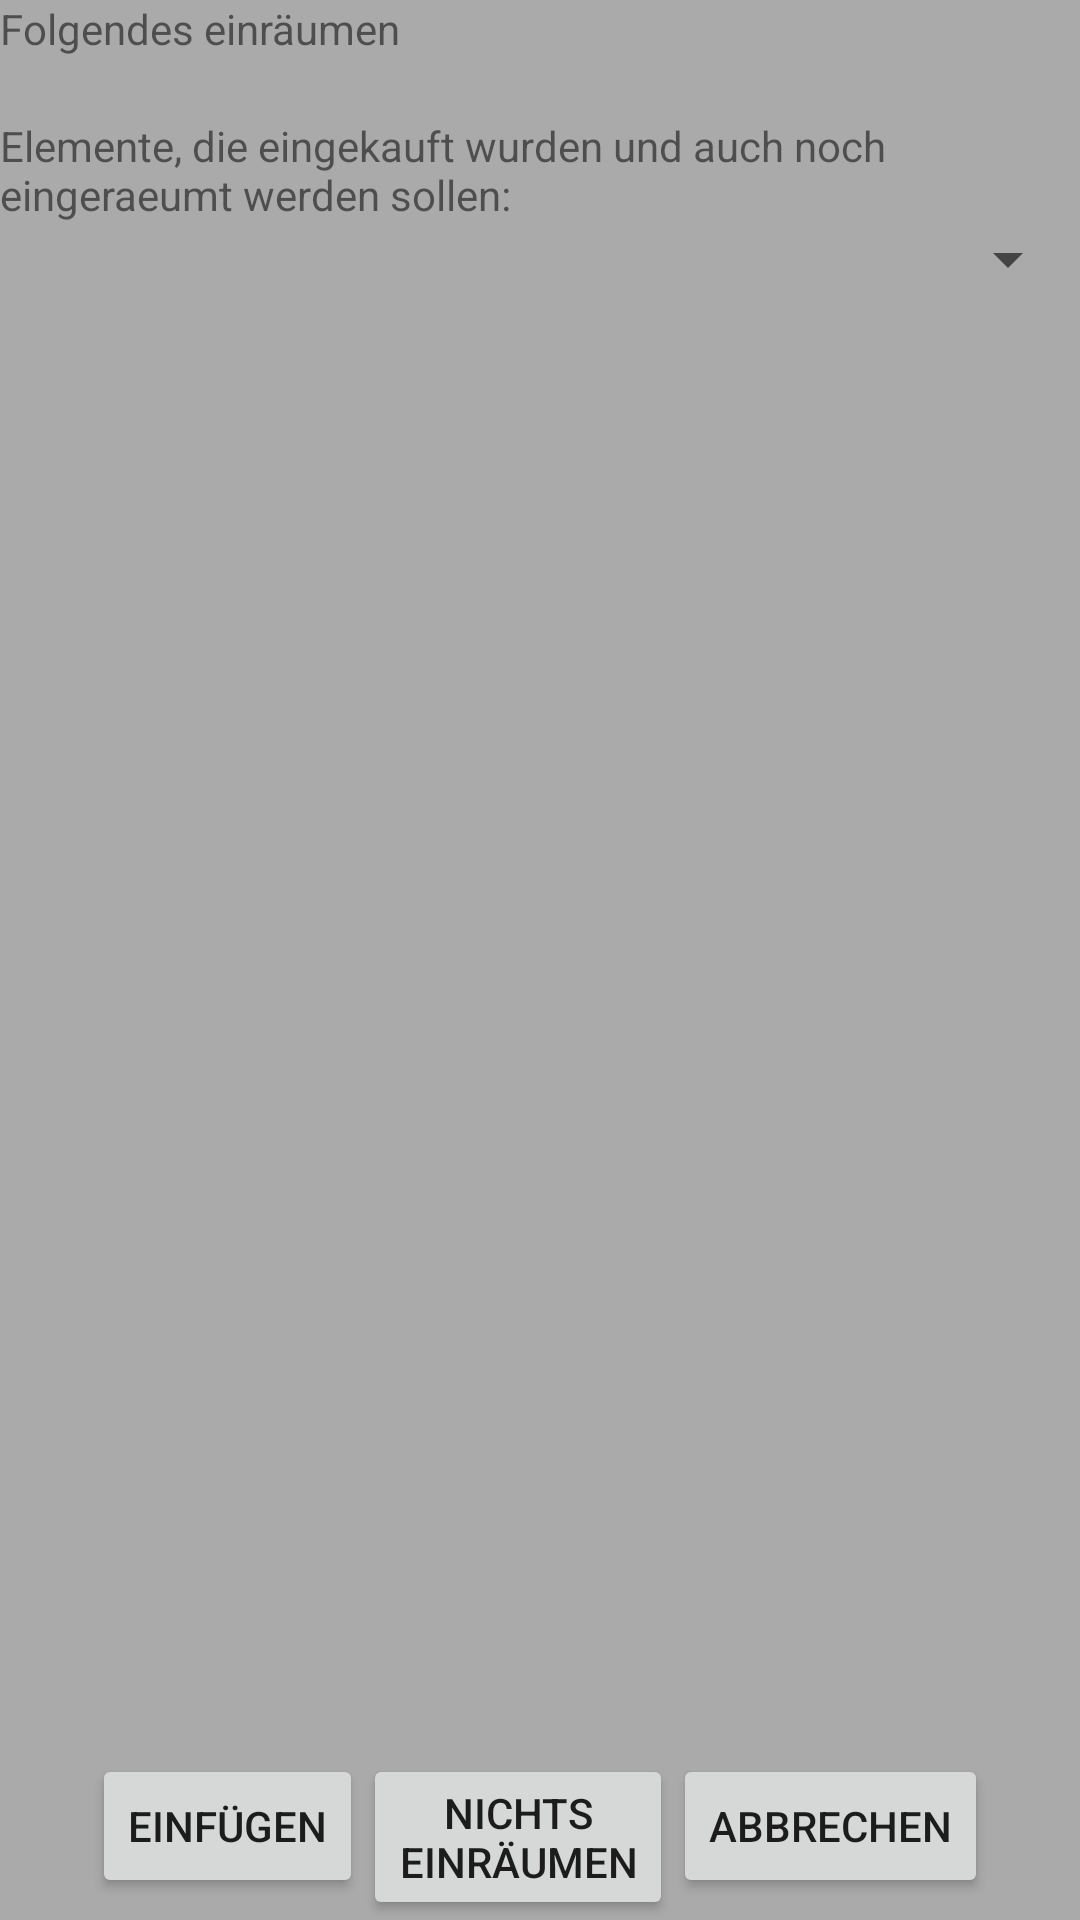

Here is an Android app screen rendered from its layout file. Give the layout XML and the strings, colors and styles it references.
<!-- AndroidManifest.xml: application theme AppTheme -->
<!-- res/layout/einkauf_abschliessen.xml -->
<?xml version="1.0" encoding="utf-8"?>
<LinearLayout
    xmlns:android="http://schemas.android.com/apk/res/android"
    android:layout_width="match_parent"
    android:layout_height="match_parent"
    android:background="@android:color/darker_gray"
    android:orientation="vertical">


    <ScrollView android:id="@+id/ScrollView01"
        android:layout_width="fill_parent"
        android:layout_height="0dp"
        android:layout_weight="1">

        <LinearLayout
            android:layout_width="match_parent"
            android:layout_height="wrap_content"
            android:layout_below="@id/textFolgendesEinraumen"
            android:orientation="vertical">

            <TextView
                android:id="@+id/textFolgendesEinraumen"
                android:layout_width="match_parent"
                android:layout_height="wrap_content"
                android:text="Folgendes einräumen" />

            <LinearLayout
                android:id="@+id/list_einkauf_abschliessen"

                android:layout_width="match_parent"
                android:layout_height="wrap_content"
                android:orientation="vertical">
            </LinearLayout>

            <LinearLayout
                android:layout_marginTop="20dp"
                android:layout_width="match_parent"
                android:layout_height="wrap_content"

                android:orientation="vertical">

                <TextView
                    android:layout_width="match_parent"
                    android:layout_height="wrap_content"
                    android:text="Elemente, die eingekauft wurden und auch noch eingeraeumt werden sollen:"/>

                <Spinner
                    android:id="@+id/gefrierschrank_einfuege_spinner"
                    android:layout_width="match_parent"
                    android:layout_height="wrap_content"
                    />

            </LinearLayout>
        </LinearLayout>

    </ScrollView>

    <RelativeLayout
        android:layout_width="match_parent"
        android:layout_height="wrap_content"
        android:gravity="center_horizontal"

        >

        <Button
            android:id="@+id/einfuegen_button_einkauf_abschliessen"
            android:layout_width="wrap_content"
            android:layout_height="wrap_content"
            android:layout_toLeftOf="@id/nichts_einfuegen_button"
            android:text="Einfügen"

            />

        <Button
            android:id="@+id/nichts_einfuegen_button"
            android:layout_width="wrap_content"
            android:layout_height="wrap_content"
            android:layout_toLeftOf="@id/abbrechen_button"
            android:text="Nichts&#10;einräumen"

            />

        <Button
            android:id="@+id/abbrechen_button"
            android:layout_width="wrap_content"
            android:layout_height="wrap_content"
            android:text="Abbrechen"
            android:layout_alignParentRight="true"
            />

    </RelativeLayout>
</LinearLayout>
<!-- resources referenced by this layout -->
<resources>
  <style name="AppTheme" parent="Theme.AppCompat.Light.NoActionBar">
          
          <item name="colorPrimary">@android:color/primary_text_light</item>
          <item name="colorPrimaryDark">@android:color/holo_blue_light</item>
          <item name="colorAccent">@color/colorAccent</item>
      </style>
  <color name="colorAccent">#03DAC5</color>
</resources>
